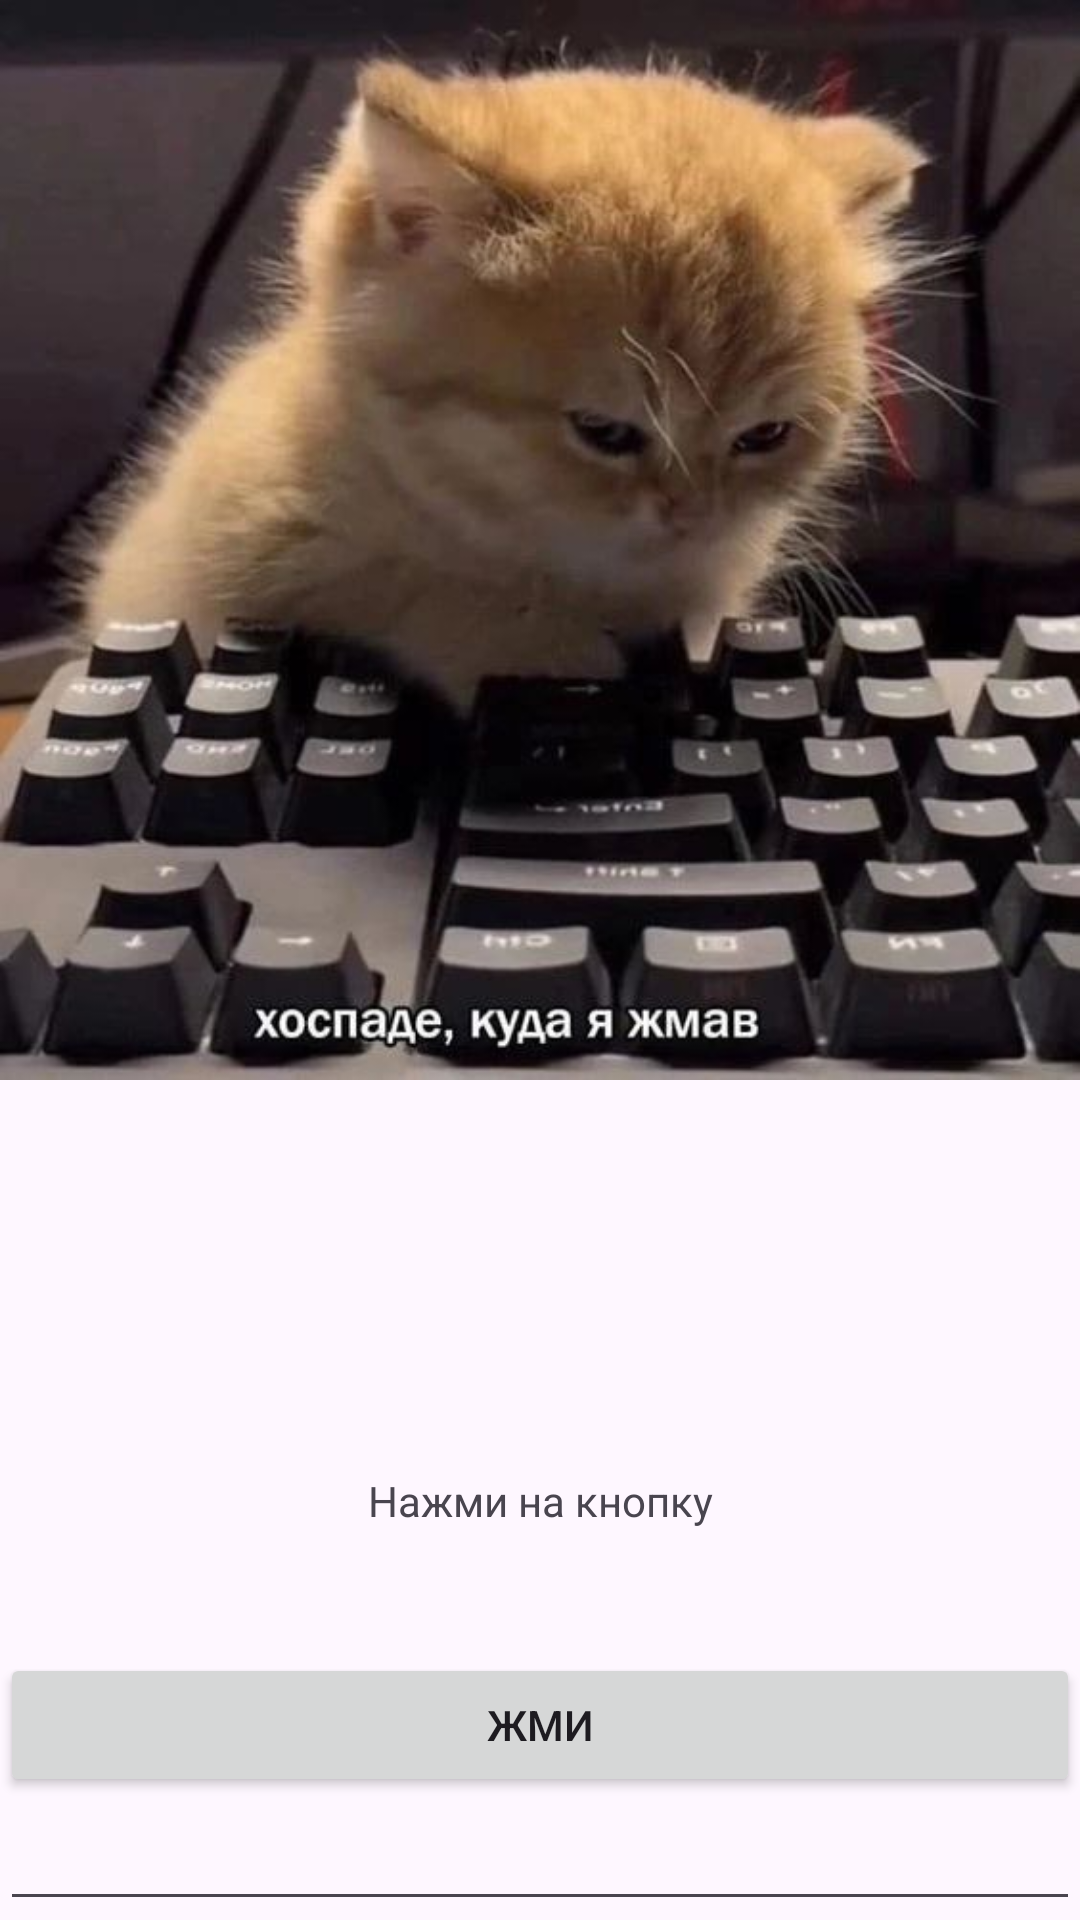

Layout XML and referenced resources for this Android screen:
<!-- AndroidManifest.xml: application theme Theme._123 -->
<!-- res/layout/layout_constaint.xml -->
<?xml version="1.0" encoding="utf-8"?>
<androidx.constraintlayout.widget.ConstraintLayout xmlns:android="http://schemas.android.com/apk/res/android"
    xmlns:app="http://schemas.android.com/apk/res-auto"
    xmlns:tools="http://schemas.android.com/tools"
    android:layout_width="match_parent"
    android:layout_height="match_parent">

    <ImageView
        android:id="@+id/image"
        android:layout_width="match_parent"
        android:layout_height="wrap_content"
        android:adjustViewBounds="true"
        android:src="@drawable/kot"
        app:layout_constraintStart_toStartOf="parent"
        app:layout_constraintTop_toTopOf="parent"
        app:layout_constraintEnd_toEndOf="parent">

    </ImageView>

    <TextView
        android:id="@+id/textik"
        android:layout_width="match_parent"
        android:layout_height="wrap_content"
        android:text="Нажми на кнопку"
        app:layout_constraintBottom_toBottomOf="parent"
        app:layout_constraintEnd_toEndOf="parent"
        app:layout_constraintStart_toStartOf="parent"
        app:layout_constraintTop_toBottomOf="@id/image"
        android:textAlignment="center"
        >

    </TextView>
    <Button
        android:id="@+id/but"
        android:layout_width="match_parent"
        android:layout_height="wrap_content"
        app:layout_constraintBottom_toBottomOf="parent"
        app:layout_constraintEnd_toEndOf="parent"
        app:layout_constraintStart_toStartOf="parent"
        app:layout_constraintTop_toBottomOf="@id/textik"
        android:text="Жми">

    </Button>
    <EditText
        android:id="@+id/editt"
        android:layout_width="match_parent"
        android:layout_height="wrap_content"
        app:layout_constraintEnd_toEndOf="parent"
        app:layout_constraintStart_toStartOf="parent"
        app:layout_constraintTop_toBottomOf="@id/but">

    </EditText>



</androidx.constraintlayout.widget.ConstraintLayout>
<!-- resources referenced by this layout -->
<resources>
  <!-- drawable kot: jpg bitmap (drawable, 47371 bytes) -->
  <style name="Theme._123" parent="Base.Theme._123" />
  <style name="Base.Theme._123" parent="Theme.Material3.DayNight.NoActionBar">
          
          
      </style>
</resources>
